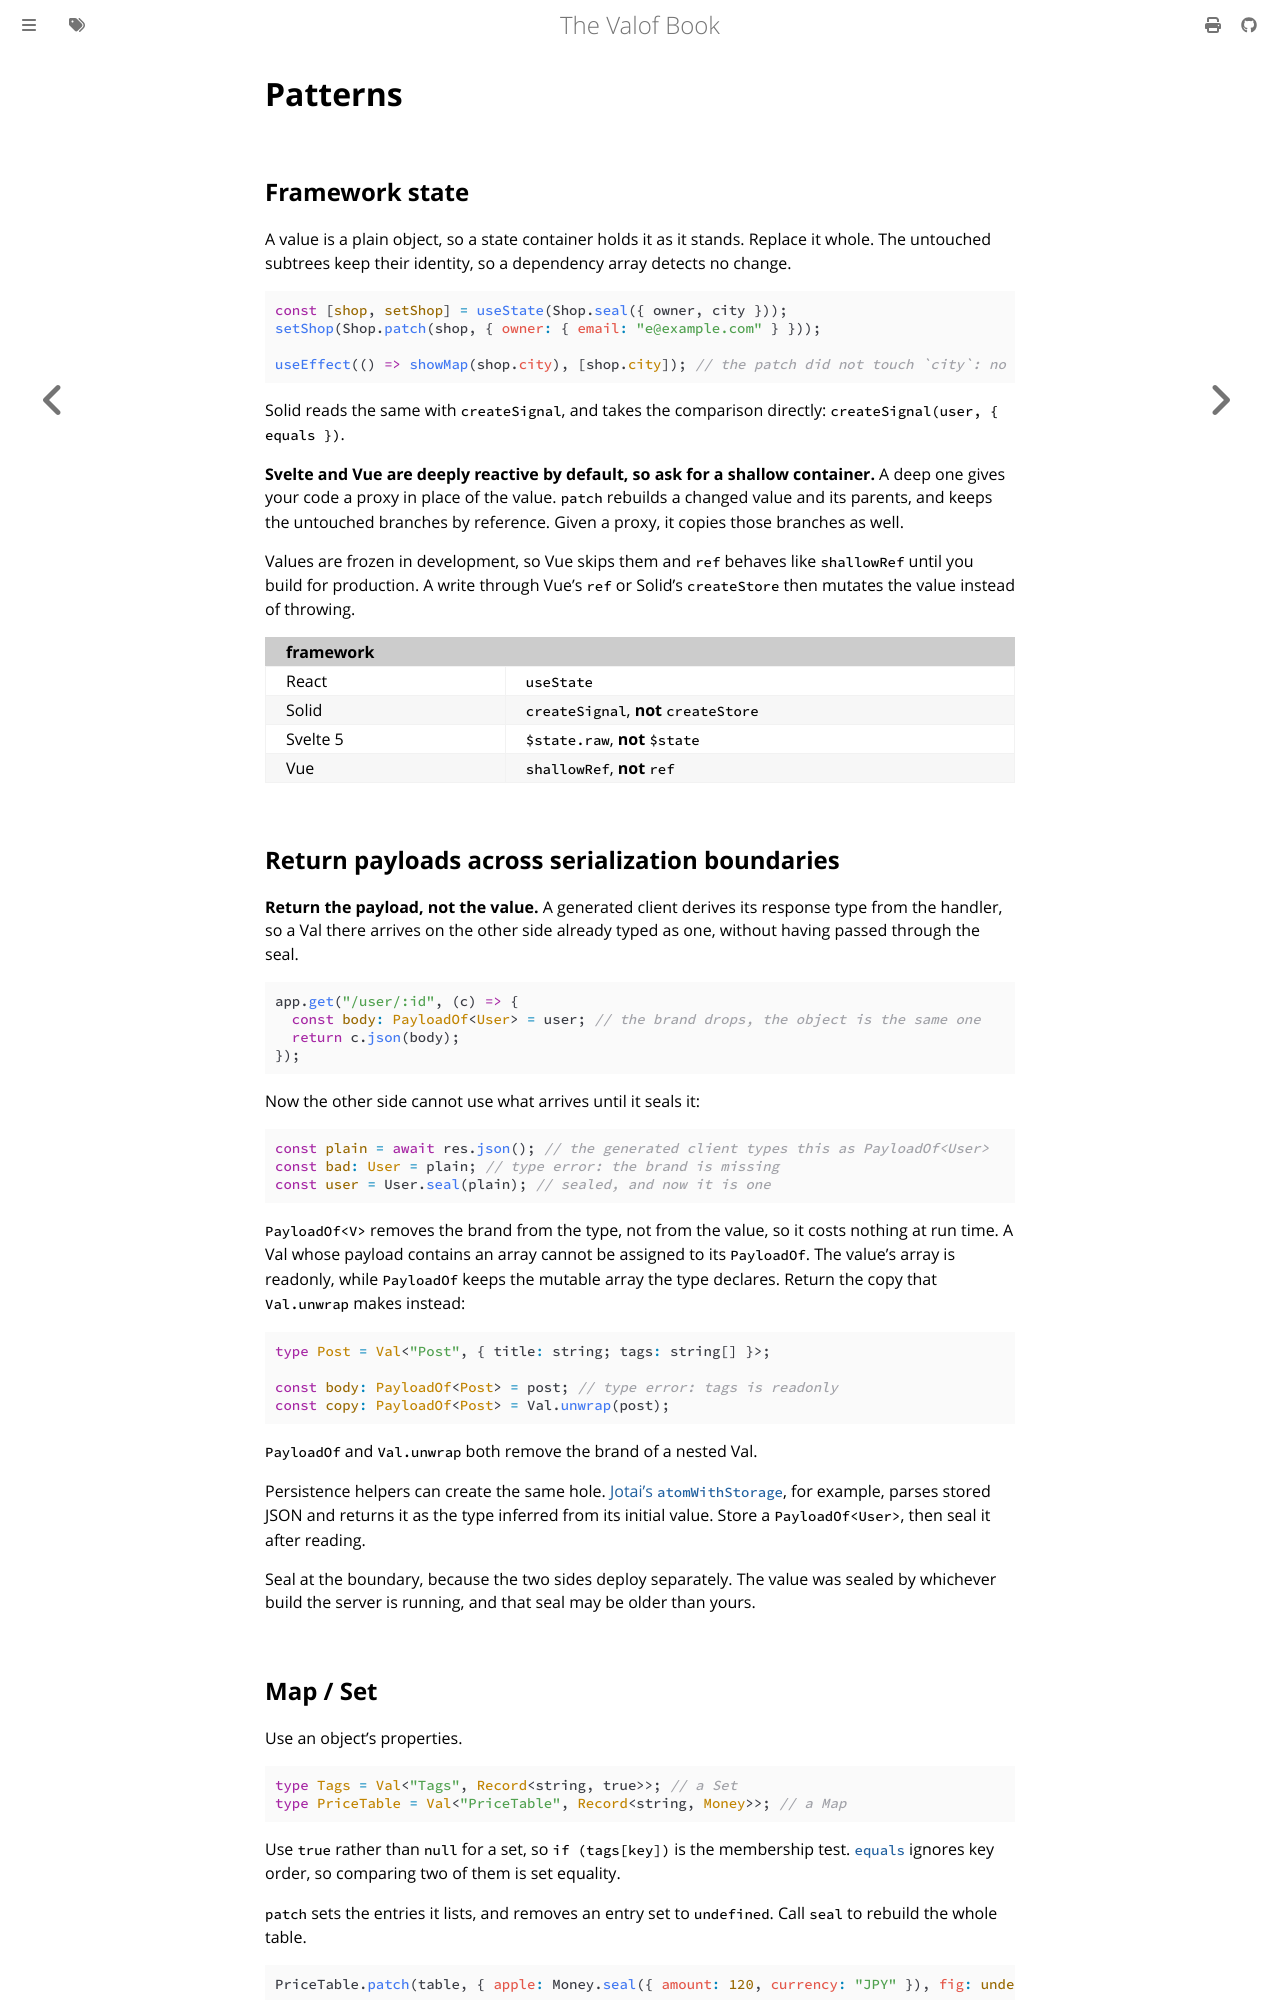

repository: jo16oh/valof · page: latest/patterns.html · generator: mdbook

# Patterns

## Framework state

A value is a plain object, so a state container holds it as it stands. Replace it whole. The
untouched subtrees keep their identity, so a dependency array detects no change.

```ts
import { Val } from "valof";

declare function useState<T>(initial: T): [T, (next: T) => void];
declare function useEffect(effect: () => void, deps: readonly unknown[]): void;

type City = Val<"City", { name: string }>;
type Shop = Val<"Shop", { owner: { email: string }; city: City }>;
const Shop = Val.companion<Shop>().build();

declare const owner: { email: string };
declare const city: City;
declare const showMap: (city: City) => void;
// ---cut---
const [shop, setShop] = useState(Shop.seal({ owner, city }));
setShop(Shop.patch(shop, { owner: { email: "e@example.com" } }));

useEffect(() => showMap(shop.city), [shop.city]); // the patch did not touch `city`: no re-run
```

Solid reads the same with `createSignal`, and takes the comparison directly:
`createSignal(user, { equals })`.

**Svelte and Vue are deeply reactive by default, so ask for a shallow container.** A deep one gives
your code a proxy in place of the value. `patch` rebuilds a changed value and its parents, and keeps
the untouched branches by reference. Given a proxy, it copies those branches as well.

Values are frozen in development, so Vue skips them and `ref` behaves like `shallowRef` until you
build for production. A write through Vue's `ref` or Solid's `createStore` then mutates the value
instead of throwing.

| framework |                                       |
| --------- | ------------------------------------- |
| React     | `useState`                            |
| Solid     | `createSignal`, **not** `createStore` |
| Svelte 5  | `$state.raw`, **not** `$state`        |
| Vue       | `shallowRef`, **not** `ref`           |

## Return payloads across serialization boundaries

**Return the payload, not the value.** A generated client derives its response type from the
handler, so a Val there arrives on the other side already typed as one, without having passed
through the seal.

```ts
import { Val, type PayloadOf } from "valof";

type User = Val<"User", { name: string }>;

declare const user: User;
declare const app: {
  get(path: string, handler: (c: { json(body: unknown): Response }) => Response): void;
};
// ---cut---
app.get("/user/:id", (c) => {
  const body: PayloadOf<User> = user; // the brand drops, the object is the same one
  return c.json(body);
});
```

Now the other side cannot use what arrives until it seals it:

```ts
// @errors: 2322
import { Val, type PayloadOf } from "valof";

type User = Val<"User", { name: string }>;
const User = Val.companion<User>().build();

declare const res: { json(): Promise<PayloadOf<User>> };
// ---cut---
const plain = await res.json(); // the generated client types this as PayloadOf<User>
const bad: User = plain; // type error: the brand is missing
const user = User.seal(plain); // sealed, and now it is one
```

`PayloadOf<V>` removes the brand from the type, not from the value, so it costs nothing at run time.
A Val whose payload contains an array cannot be assigned to its `PayloadOf`. The value's array is
readonly, while `PayloadOf` keeps the mutable array the type declares. Return the copy that
`Val.unwrap` makes instead:

```ts
// @errors: 2322
import { Val, type PayloadOf } from "valof";

declare const post: Post;
// ---cut---
type Post = Val<"Post", { title: string; tags: string[] }>;

const body: PayloadOf<Post> = post; // type error: tags is readonly
const copy: PayloadOf<Post> = Val.unwrap(post);
```

`PayloadOf` and `Val.unwrap` both remove the brand of a nested Val.

Persistence helpers can create the same hole.
[Jotai's `atomWithStorage`](https://jotai.org/docs/utilities/storage), for example, parses stored
JSON and returns it as the type inferred from its initial value. Store a `PayloadOf<User>`, then
seal it after reading.

Seal at the boundary, because the two sides deploy separately. The value was sealed by whichever
build the server is running, and that seal may be older than yours.
